The GitHub repository MIKIHERSHCOVITZ/ProductPrediction contains a labelled image folder "images" with 6 categories: cakes cupcakes snack cakes, candy, chips pretzels snacks, chocolate, cookies biscuits, popcorn peanuts seeds related snacks. Examples follow, each with its label.

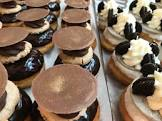
Label: cakes cupcakes snack cakes

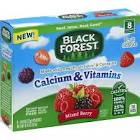
Label: candy

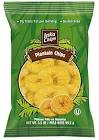
Label: chips pretzels snacks

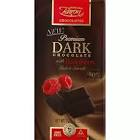
Label: chocolate

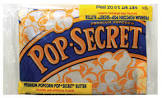
Label: popcorn peanuts seeds related snacks

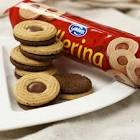
Label: cookies biscuits
